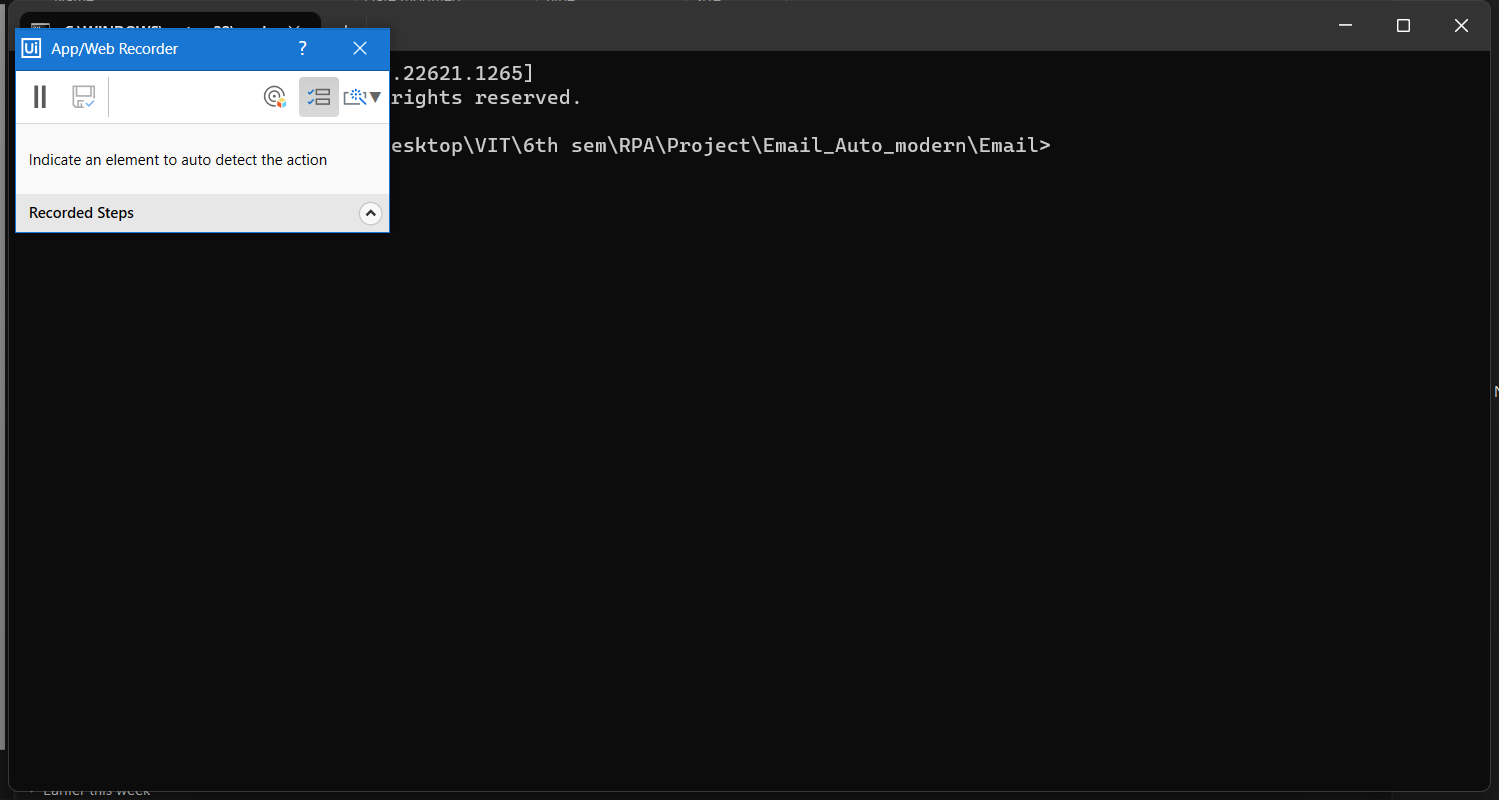
Workflow: PythonCheck

Step 1: Use Application: C:\WINDOWS\system32\cmd.exe in window 'C:\WINDOWS\system32\cmd.exe' (windowsterminal.exe)
